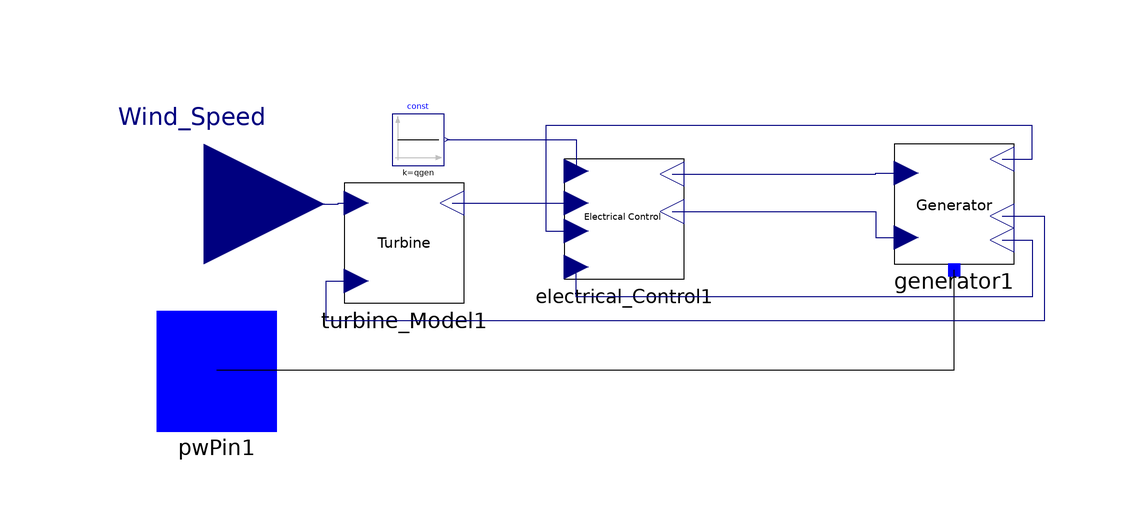

The Modelica model whose source follows is shown above as a component diagram (icons at their Placement, wires along their Line points).

model GE_WT
  import Modelica.Constants.pi;
  import Modelica.Constants.eps;
  parameter Real _V0=1.03 "Terminal Voltage from Power Flow";
  parameter Real _Ang0=0.421202138172605 "Terminal Angle from Power Flow";
  parameter Real _P0=1.62 "Active Power from Power Flow";
  parameter Real _Q0=-0.370492231185345 "Reactive Power from Power Flow";
  parameter Real GEN_base=180 "Base Power from the Electrical Generator";
  parameter Real WT_base=162 "Base Power from the Turbine";
  parameter Real SYS_base=100 "Base Power from the power system";
  parameter Real freq=60 "Steady state Frequency of the power system";
  parameter Real poles=3 "Number of pole pairs";
  parameter Real Tp=0.3 "Time Constant Pitch command";
  parameter Real Kpp=150.0 "Pitch Control gain";
  parameter Real Kip=25.0 "Gain of integrator of Pitch Control";
  parameter Real Kpc=3.0 "Pitch Compensation gain";
  parameter Real Kic=30.0 "Gain of integrator of Pitch Compensation";
  parameter Real pimax=27.0 "Maximum pitch angle";
  parameter Real pimin=0.0 "minimum pitch angle";
  parameter Real pirat=10.0 "maximum variation rate of pitch angle";
  parameter Real pwmax=1.12 "Maximal power taken from the wind";
  parameter Real pwmin=0.1 "Minimal power taken from the wind";
  parameter Real pwrat=0.45 "maximum variation rate of power taken from the wind";
  parameter Real Kptrq=3.0 "Gain Torque Controller";
  parameter Real Kitrq=0.6 "Gain of integrator of Torque Controller";
  parameter Real Tpc=0.05 "Time Constant Torque controller";
  parameter Real KQi=0.1 "Gain constant of first PI in DFIG electrical control model";
  parameter Real KVi=40 "Gain constant of second PI in DFIG electrical control model";
  parameter Real xiqmax=0.4 "Up saturation of second PI in DFIG electrical control model";
  parameter Real xiqmin=-0.5 "Down saturation of second PI in DFIG electrical control model";
  parameter Real Kpllp=30;
  parameter Real Xpp=0.8;
  parameter Real qmax=0.312;
  parameter Real qmin=-0.436;
  parameter Real nmass=2 "Mono-mass or Two-mass model";
  parameter Real Hg=0.62 "Inertia 2";
  parameter Real H=4.33 "Inertia";
  parameter Real Ktg=1.11 "Gain for 2 mass model";
  parameter Real Dtg=1.5 "Damping";
  parameter Real Kl=56.6;
  Real P "Active Power produced in SYS_base";
  Real Q "Reactive Power produced in SYS_base";
  iPSL.Connectors.PwPin pwPin1 annotation (Placement(
      visible=true,
      transformation(
        origin={-77.9122,32.2584},
        extent={{-10.0,-10.0},{10.0,10.0}},
        rotation=0),
      iconTransformation(
        origin={-110.0,0.0},
        extent={{-10.0,-10.0},{10.0,10.0}},
        rotation=0)));
  Modelica.Blocks.Interfaces.RealInput Wind_Speed annotation (Placement(
      visible=true,
      transformation(
        origin={-80.0,60.0},
        extent={{-20.0,-20.0},{20.0,20.0}},
        rotation=0),
      iconTransformation(
        origin={0.0,77.9903},
        extent={{-20.0,-20.0},{20.0,20.0}},
        rotation=-90)));
  Turbine.Turbine_Model turbine_Model1(
    eps=Modelica.Constants.eps,
    GEN_base=GEN_base,
    Kic=Kic,
    Kip=Kip,
    Kitrq=Kitrq,
    Kpc=Kpc,
    Kpp=Kpp,
    Kptrq=Kptrq,
    pimax=pimax,
    pimin=pimin,
    pirat=pirat,
    pwmax=pwmax,
    pwmin=pwmin,
    pwrat=pwrat,
    Tp=Tp,
    Tpc=Tpc,
    wt_x0_0=wt_x0_0,
    wt_x1_0=wt_x1_0,
    wt_x2_0=wt_x2_0,
    wt_x3_0=wt_x3_0,
    wt_x4_0=wt_x4_0,
    wt_x5_0=wt_x5_0,
    wt_x6_0=wt_x6_0,
    wt_x7_0=wt_x7_0,
    wt_x8_0=wt_x8_0,
    wt_x9_0=wt_x9_0,
    WT_base=WT_base,
    Dtg=Dtg,
    H=H,
    Hg=Hg,
    KI=Kl,
    Ktg=Ktg,
    wndtge_kp=wndtge_kp,
    wbase=wbase,
    wndtge_ang0=wndtge_ang0,
    wndtge_spd0=wndtge_spd0) annotation (Placement(visible=true, transformation(
        origin={-46.6105,53.4541},
        extent={{-10.0,-10.0},{10.0,10.0}},
        rotation=0)));
  Electrical_Control.Electrical_Control electrical_Control1(
    ex_x0_0=ex_x0_0,
    ex_x1_0=ex_x1_0,
    KQi=KQi,
    qmax=qmax,
    qmin=qmin,
    KVi=KVi,
    xiqmax=xiqmax,
    xiqmin=xiqmin) annotation (Placement(visible=true, transformation(
        origin={-10.0,57.46},
        extent={{-10.0,-10.0},{10.0,10.0}},
        rotation=0)));
  Generator.Generator generator1(
    freq=freq,
    ge_x0_0=ge_x0_0,
    ge_x1_0=ge_x1_0,
    ge_x2_0=ge_x2_0,
    GEN_base=GEN_base,
    Kpllp=Kpllp,
    Lpp=Lpp,
    SYS_base=SYS_base) annotation (Placement(visible=true, transformation(
        origin={45.0,60.0},
        extent={{-10.0,-10.0},{10.0,10.0}},
        rotation=0)));
protected
  function cp_init
    input Real lambda;
    input Real theta;
    output Real cp;
  protected
    Real[5, 1] lambda_vec;
    Real[5, 1] theta_vec;
    Real[5, 1] prod;
    parameter Real[5, 5] coeff=[-0.41909, 0.21808, -0.012406, -0.00013365, 0.000011524; -0.067606, 0.060405, -0.013934, 0.0010683, -0.000023895; 0.015727, -0.010996, 0.0021495, -0.00014855,
        0.0000027937; -0.00086018, 0.00057051, -0.00010479, 0.0000059924, -0.000000089194; 0.000014788, -0.0000094839, 0.0000016167, -0.000000071535, 0.00000000049686];
  algorithm
    lambda_vec := [1; lambda; lambda^2; lambda^3; lambda^4];
    theta_vec := [1; theta; theta^2; theta^3; theta^4];
    prod := coeff*lambda_vec;
    cp := prod[1, 1]*theta_vec[1, 1] + prod[2, 1]*theta_vec[2, 1] + prod[3, 1]*theta_vec[3, 1] + prod[4, 1]*theta_vec[4, 1] + prod[5, 1]*theta_vec[5, 1];
  end cp_init;

  function get_Vw
    input Real pimin;
    input Real wndtge_kl;
    input Real wndtge_kp;
    input Real genbc_k_speed;
    input Real pmech;
    output Real lambdaOUT;
  protected
    Real cp;
    Real Vw;
    Real last_err;
    Real new_err;
    Real pwind;
    Real lambda_sav;
    Real lambda;
    Boolean stop;
  algorithm
    last_err := 99999.0;
    lambda := 15 + 0.001;
    stop := false;
    while lambda >= 2.001 and not stop loop
      lambda := lambda - 0.001;
      cp := cp_init(lambda, pimin);
      Vw := wndtge_kl*genbc_k_speed/lambda;
      pwind := wndtge_kp*cp*Vw^3;
      new_err := pwind - pmech;
      if abs(new_err) <= 0.01 then
        lambdaOUT := lambda;
        stop := true;
      else
        if abs(new_err - last_err) < abs(new_err + last_err) or last_err > 90000.0 then
          last_err := new_err;
          lambda_sav := lambda;
        else
          lambdaOUT := lambda_sav - last_err*(lambda - lambda_sav)/(new_err - last_err);
          cp := cp_init(lambdaOUT, 0.0);
          Vw := wndtge_kl*genbc_k_speed/lambdaOUT;
          stop := true;
        end if;
      end if;
    end while;
  end get_Vw;

  function get_theta
    input Real lambda;
    input Real Vw;
    input Real wndtge_kl;
    input Real wndtge_kp;
    input Real genbc_k_speed;
    input Real pmech;
    input Real pimin;
    input Real pimax;
    output Real thetaOUT;
  protected
    Real Vw1;
    Real cp;
    Real last_err;
    Real new_err;
    Real pwind;
    Real theta_sav;
    Boolean stop;
    Real theta;
  algorithm
    last_err := 99999.0;
    theta := pimin - 0.005;
    stop := false;
    Vw1 := Vw;
    while theta <= pimax - 0.005 and not stop loop
      theta := theta + 0.005;
      cp := cp_init(lambda, theta);
      pwind := wndtge_kp*cp*Vw1^3;
      new_err := pwind - pmech;
      if abs(new_err) <= 0.01 then
        thetaOUT := theta;
        stop := true;
      else
        if abs(new_err - last_err) < abs(new_err + last_err) or last_err > 90000 then
          last_err := new_err;
          theta_sav := theta;
        else
          thetaOUT := theta_sav - last_err*(theta - theta_sav)/(new_err - last_err);
          cp := cp_init(lambda, thetaOUT);
          Vw1 := wndtge_kl*genbc_k_speed/lambda;
          stop := true;
        end if;
      end if;
    end while;
  end get_theta;

  Modelica.Blocks.Sources.Constant const(k=qgen)
    annotation (Placement(visible=true, transformation(
        origin={-44.2929,70.7071},
        extent={{-4.2929,-4.2929},{4.2929,4.2929}},
        rotation=0)));
  parameter Real Lpp=Xpp;
  parameter Real wbase=2*Modelica.Constants.pi*freq/poles;
  parameter Real pelec=_P0/WT_base*SYS_base;
  parameter Real pmech=pelec;
  parameter Real wt_x0_0(fixed=false);
  parameter Real wt_x1_0(fixed=false);
  parameter Real wt_x2_0(fixed=false);
  parameter Real wt_x3_0(fixed=false);
  parameter Real wt_x4_0(fixed=false);
  parameter Real wt_x5_0(fixed=false);
  parameter Real wt_x6_0(fixed=false);
  parameter Real wt_x7_0(fixed=false);
  parameter Real wt_x8_0(fixed=false);
  parameter Real wt_x9_0(fixed=false);
  parameter Real ex_x0_0(fixed=false);
  parameter Real ex_x1_0(fixed=false);
  parameter Real ge_x0_0(fixed=false);
  parameter Real ge_x1_0(fixed=false);
  parameter Real ge_x2_0(fixed=false);
  parameter Real qgen(fixed=false);
  parameter Real wndtge_ang0(fixed=false);
  parameter Real wndtge_spd0(fixed=false);
  parameter Real wndtge_spdwmx(fixed=false);
  parameter Real wndtge_spdwmn(fixed=false);
  parameter Real wndtge_kp(fixed=false) "Power coefficient";
  parameter Real cp(fixed=false);
  parameter Real theta(fixed=false);
  parameter Real Vw(fixed=false);
  parameter Real genbc_k_speed(fixed=false);
  parameter Real wndtge_spdw1(fixed=false);
  parameter Real wndtge_wn=0;
  parameter Real wndtge_m1=0;
  parameter Real wndtge_q11=0;
  parameter Real wndtge_q21=0;
  parameter Real lambda(fixed=false);
  parameter Real masflg=1;
initial algorithm
  wndtge_spdwmx := 25.0 "Max. wind speed";
  wndtge_spdwmn := 3.0 "Min. wind speed";
  wndtge_spdw1 := 14.0;
  genbc_k_speed := 1.2;
  wndtge_kp := 0.00159;
  qgen := _Q0*SYS_base/GEN_base;
  ge_x0_0 := _V0 + _Q0*SYS_base/GEN_base*Lpp/_V0;
  ge_x1_0 := _P0*SYS_base/GEN_base/_V0;
  ge_x2_0 := _Ang0;
  ex_x0_0 := _V0;
  ex_x1_0 := ge_x0_0;
  wndtge_spd0 := if pmech < 0.75 then ((-0.67*pmech) + 1.42)*pmech + 0.51 else genbc_k_speed;
  theta := pimin;
  lambda := get_Vw(
    pimin,
    Kl,
    wndtge_kp,
    genbc_k_speed,
    pmech);
  lambda := lambda + 0.01;
  cp := cp_init(lambda, 0.0);
  Vw := Kl*genbc_k_speed/lambda;
  if wndtge_spdw1 > wndtge_spdwmx then
    wndtge_spdw1 := wndtge_spdwmx;
  end if;
  if wndtge_spdw1 < wndtge_spdwmn then
    wndtge_spdw1 := wndtge_spdwmn;
  end if;
  if pmech >= 1.0 and wndtge_spdw1 > Vw then
    Vw := wndtge_spdw1;
    lambda := Kl*genbc_k_speed/Vw;
    theta := get_theta(
      lambda,
      Vw,
      Kl,
      wndtge_kp,
      genbc_k_speed,
      pmech,
      pimin,
      pimax);
    cp := cp_init(lambda, theta);
    Vw := Kl*genbc_k_speed/lambda;
  end if;
  wndtge_kp := pmech/(cp*Vw^3);
  wt_x0_0 := theta;
  wt_x1_0 := if Kip == 0 then 0.0 else theta - Kpc*(pelec - 1.0);
  wt_x4_0 := pelec;
  wt_x2_0 := if Kitrq == 0 then 0.0 else wt_x4_0/genbc_k_speed;
  wt_x3_0 := 0.0;
  wt_x5_0 := genbc_k_speed;
  wt_x6_0 := 0.0;
  wt_x7_0 := if masflg == 3 then pmech/genbc_k_speed/(wndtge_wn*wndtge_wn*wndtge_m1)*(wndtge_q11 - wndtge_q21) else 0.0;
  wt_x8_0 := 0.0;
  wt_x9_0 := 0.0;
  wndtge_ang0 := -pmech/(Ktg*genbc_k_speed);
equation
  connect(pwPin1, generator1.p) annotation (Line(
      visible=true,
      origin={4.0293,37.8389},
      points={{-81.9415,-5.5805},{40.9707,-5.5805},{40.9707,11.1611}}));
  connect(generator1.Pgen, turbine_Model1.Pelec) annotation (Line(
      visible=true,
      origin={-0.1428,48.5266},
      points={{53.1428,9.4734},{60.1428,9.4734},{60.1428,-8.085},{-59.4803,-8.085},{-59.4803,-1.38836},{-54.4677,-1.38836}},
      color={0,0,127}));
  connect(Wind_Speed, turbine_Model1.Wind_Speed)
    annotation (Line(
      visible=true,
      origin={-62.4641,60.0491},
      points={{-17.5359,-0.0491},{4.8411,-0.0491},{4.8411,0.04919},{7.8536,0.04919}},
      color={0,0,127}));
  connect(turbine_Model1.Pord, electrical_Control1.Pord)
    annotation (Line(
      visible=true,
      origin={-25.6589,60.1024},
      points={{-12.9516,-0.01612},{2.6464,-0.01612},{2.6464,0.0162},{7.6589,0.0162}},
      color={0,0,127}));
  connect(const.y, electrical_Control1.Qord) annotation (Line(
      visible=true,
      origin={-25.1902,68.958},
      points={{-14.3805,1.7491},{7.1902,1.7491},{7.1902,-3.498}},
      color={0,0,127}));
  P = generator1.Pgen*GEN_base/SYS_base;
  Q = generator1.Qgen*GEN_base/SYS_base;
  connect(electrical_Control1.Ipcmd, generator1.Ipcmd)
    annotation (Line(
      visible=true,
      origin={24.7437,65.082},
      points={{-26.7437,-0.08283},{7.2437,-0.08283},{7.2437,0.0828},{12.2563,0.0828}},
      color={0,0,127}));
  connect(electrical_Control1.Efd, generator1.Efd)
    annotation (Line(
      visible=true,
      origin={24.7437,56.5275},
      points={{-26.7437,2.18767},{7.2437,2.18767},{7.2437,-2.18767},{12.2563,-2.18767}},
      color={0,0,127}));
  connect(generator1.Qgen, electrical_Control1.Qgen)
    annotation (Line(
      visible=true,
      origin={26.605,49.271},
      points={{26.395,4.729},{31.4075,4.729},{31.4075,-4.8235},{-44.605,-4.8235},{-44.605,0.189}},
      color={0,0,127}));
  connect(generator1.Vt, electrical_Control1.Vterm) annotation (Line(
      visible=true,
      origin={17.5,65.2993},
      points={{35.5,2.12607},{40.5125,2.12607},{40.5125,7.7132},{-40.5125,7.7132},{-40.5125,-9.8393},{-35.5,-9.8393}},
      color={0,0,127}));
  annotation (
    Icon(coordinateSystem(
        extent={{-100.0,-100.0},{100.0,100.0}},
        preserveAspectRatio=true,
        initialScale=0.1,
        grid={10,10}), graphics={Ellipse(
          visible=true,
          fillColor={255,255,255},
          extent={{-100.0,-100.0},{100.0,100.0}}),Text(
          visible=true,
          origin={0.0,16.6286},
          fillPattern=FillPattern.Solid,
          extent={{-44.8085,-23.3714},{44.8085,23.3714}},
          textString="DFIG",
          fontName="Arial"),Text(
          visible=true,
          origin={0.0,-17.9447},
          fillPattern=FillPattern.Solid,
          extent={{-25.6048,-15.9106},{25.6048,15.9106}},
          textString="GE",
          fontName="Arial")}),
    Diagram(coordinateSystem(
        extent={{-148.5,-105.0},{148.5,105.0}},
        preserveAspectRatio=true,
        initialScale=0.1,
        grid={5,5})),
    Documentation(info="<html>
<table cellspacing=\"1\" cellpadding=\"1\" border=\"1\"><tr>
<td align=center  width=50%><p>Development level</p></td>
<td align=center width=25% bgcolor=yellow><p> 2 </p></td>
</tr> 
</table> 
<p></p> 
<table cellspacing=\"1\" cellpadding=\"1\" border=\"1\"><tr>
<td><p>Reference</p></td>
<td><p>GE Wind Turbine Generator<a href=\"http://doi.org/10.1109/PES.2003.1267470\"> http://doi.org/10.1109/PES.2003.1267470</a></p></td>
</tr>
<tr>
<td><p>Last update</p></td>
<td><p>July 2015</p></td>
</tr>
<tr>
<td><p>Author</p></td>
<td><p>Maxime Baudette, SmarTS Lab, KTH Royal Institute of Technology</p></td>
</tr>
<tr>
<td><p>Contact</p></td>
<td><p><a href=\"mailto:luigiv@kth.se\">luigiv@kth.se</a></p></td>
</tr>
</table>
</html>", revisions="<html>
<!--DISCLAIMER-->
<p>Copyright 2015-2016 RTE (France), SmarTS Lab (Sweden), AIA (Spain) and DTU (Denmark)</p>
<ul>
<li>RTE: <a href=\"http://www.rte-france.com\">http://www.rte-france.com</a></li>
<li>SmarTS Lab, research group at KTH: <a href=\"https://www.kth.se/en\">https://www.kth.se/en</a></li>
<li>AIA: <a href=\"http://www.aia.es/en/energy\"> http://www.aia.es/en/energy</a></li>
<li>DTU: <a href=\"http://www.dtu.dk/english\"> http://www.dtu.dk/english</a></li>
</ul>
<p>The authors can be contacted by email: <a href=\"mailto:info@itesla-ipsl.org\">info@itesla-ipsl.org</a></p>

<p>This Source Code Form is subject to the terms of the Mozilla Public License, v. 2.0. </p>
<p>If a copy of the MPL was not distributed with this file, You can obtain one at <a href=\"http://mozilla.org/MPL/2.0/\"> http://mozilla.org/MPL/2.0</a>.</p>
</html>"));
end GE_WT;